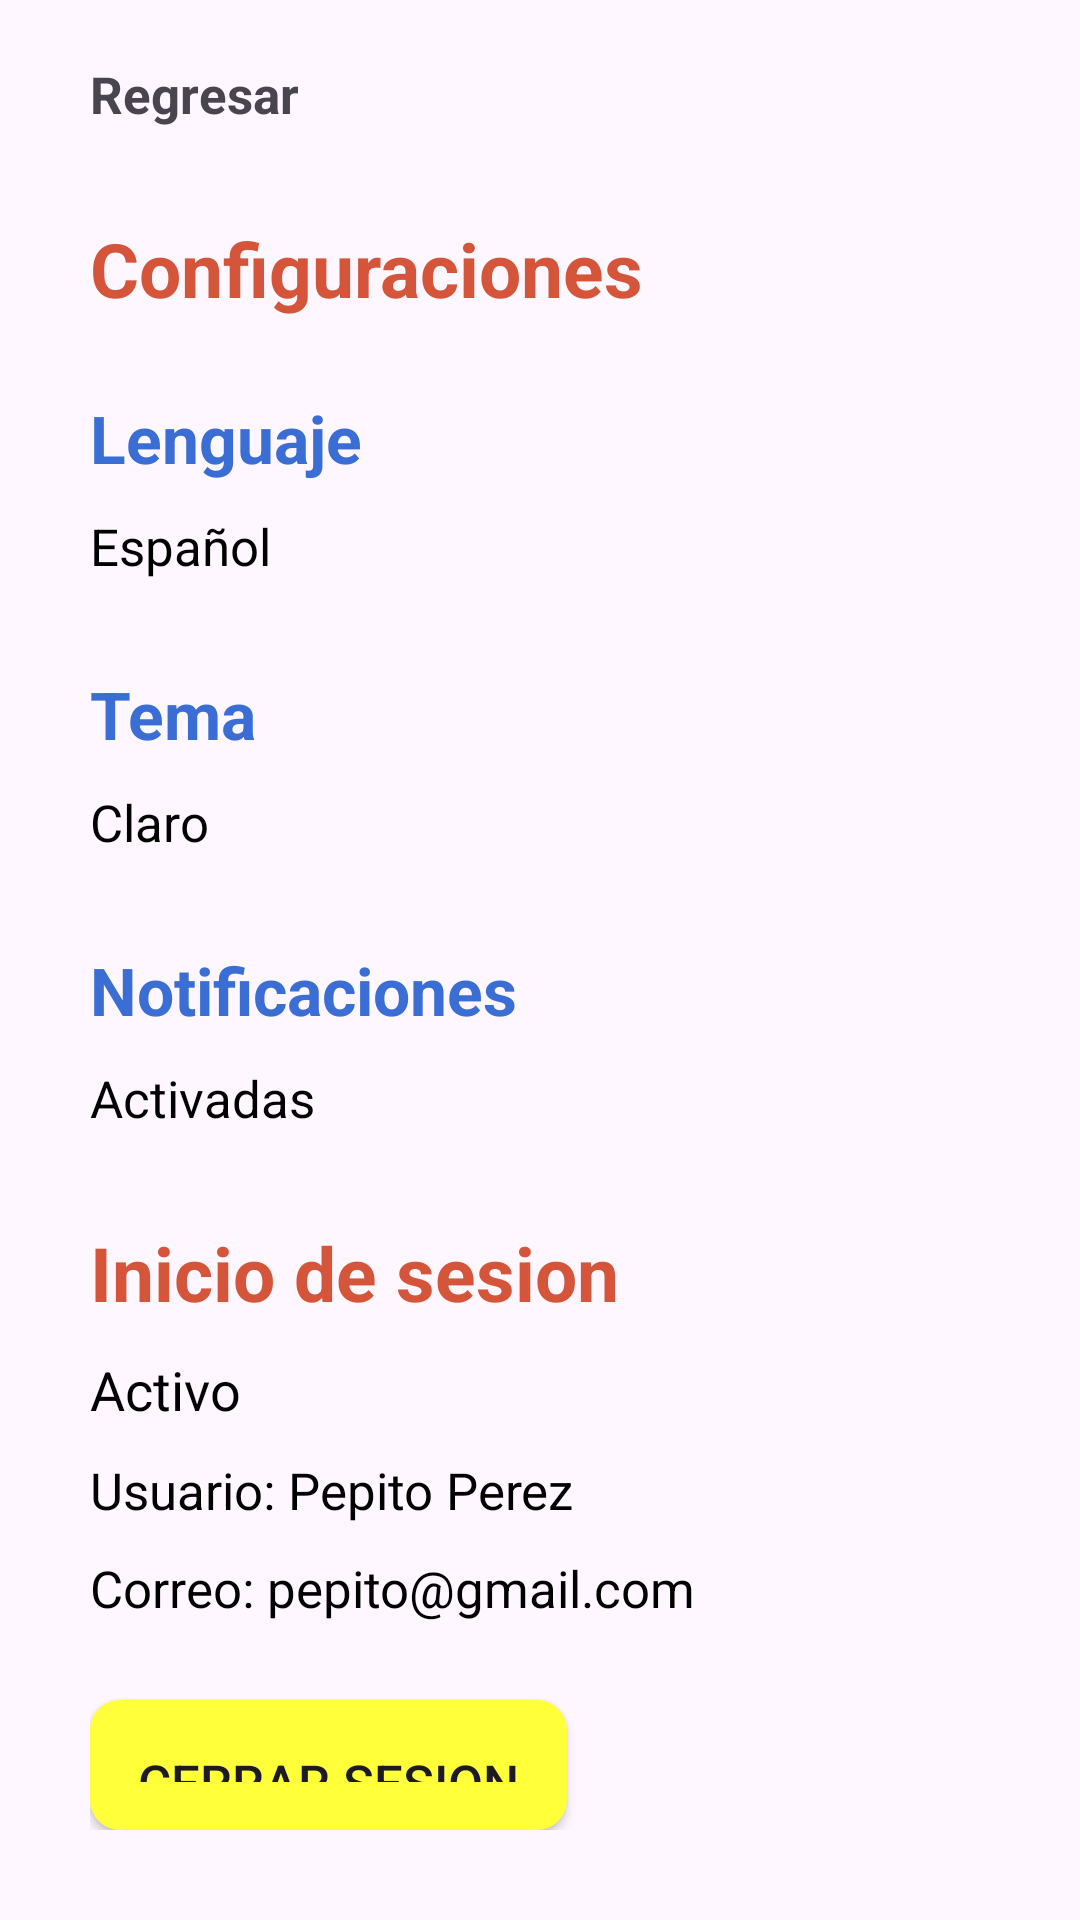

Produce the Android XML layout that renders to this screen, including the resource entries it uses.
<!-- AndroidManifest.xml: application theme Theme.MyApp -->
<!-- res/layout/settings_activity.xml -->
<LinearLayout xmlns:android="http://schemas.android.com/apk/res/android"
    android:layout_width="match_parent"
    android:layout_height="match_parent"
    android:orientation="vertical">


    <TextView
        android:id="@+id/back"
        android:layout_width="wrap_content"
        android:layout_height="wrap_content"
        android:textStyle="bold"
        android:textSize="17dp"
        android:layout_marginLeft="30dp"
        android:layout_marginTop="20dp"
        android:text="Regresar"/>
    <LinearLayout
        android:layout_width="match_parent"
        android:layout_height="match_parent"
        android:orientation="vertical"
        android:layout_margin="30dp">
        <TextView
            android:layout_width="wrap_content"
            android:layout_height="wrap_content"
            android:text="Configuraciones"
            android:textStyle="bold"
            android:textSize="25sp"
            android:layout_marginBottom="25dp"
            android:textColor="@color/Red"
            />

        <TextView
            android:layout_width="wrap_content"
            android:layout_height="wrap_content"
            android:text="Lenguaje"
            android:textStyle="bold"
            android:textSize="22sp"
            android:layout_marginBottom="10dp"
            android:textColor="@color/BlueMain"
            />
        <TextView
            android:layout_width="wrap_content"
            android:layout_height="wrap_content"
            android:text="Español"
            android:textSize="17sp"
            android:textColor="@color/black"
            />

        <TextView
            android:layout_width="wrap_content"
            android:layout_height="wrap_content"
            android:text="Tema"
            android:textStyle="bold"
            android:textSize="22sp"
            android:layout_marginTop="30dp"
            android:layout_marginBottom="10dp"
            android:textColor="@color/BlueMain"
            />
        <TextView
            android:layout_width="wrap_content"
            android:layout_height="wrap_content"
            android:text="Claro"
            android:textSize="17sp"
            android:textColor="@color/black"
            />
        <TextView
            android:layout_width="wrap_content"
            android:layout_height="wrap_content"
            android:text="Notificaciones"
            android:textStyle="bold"
            android:textSize="22sp"
            android:layout_marginTop="30dp"
            android:layout_marginBottom="10dp"
            android:textColor="@color/BlueMain"
            />
        <TextView
            android:layout_width="wrap_content"
            android:layout_height="wrap_content"
            android:text="Activadas"
            android:textSize="17sp"
            android:textColor="@color/black"
            />
        <TextView
            android:layout_width="wrap_content"
            android:layout_height="wrap_content"
            android:text="Inicio de sesion"
            android:textStyle="bold"
            android:textSize="25sp"
            android:layout_marginTop="30dp"
            android:layout_marginBottom="10dp"
            android:textColor="@color/Red"
            />
        <TextView
            android:id="@+id/estado"
            android:layout_width="wrap_content"
            android:layout_height="wrap_content"
            android:text="Activo"
            android:textSize="18sp"
            android:textColor="@color/black"
            />
        <TextView
            android:id="@+id/nombre"
            android:layout_width="wrap_content"
            android:layout_height="wrap_content"
            android:text="Usuario: Pepito Perez"
            android:textSize="17sp"
            android:layout_marginTop="10dp"
            android:layout_marginBottom="10dp"
            android:textColor="@color/black"
            />
        <TextView
            android:id="@+id/correo"
            android:layout_width="wrap_content"
            android:layout_height="wrap_content"
            android:text="Correo: pepito@gmail.com"
            android:textSize="17sp"
            android:textColor="@color/black"
            />

        <Button
            android:id="@+id/btn_inifi"
            android:layout_width="wrap_content"
            android:layout_height="wrap_content"
            android:layout_marginTop="26dp"
            android:background="@drawable/button_shape"
            android:backgroundTint="@color/Red"
            android:backgroundTintMode="add"
            android:text="Cerrar Sesion"
            android:textSize="17sp" />






    </LinearLayout>

</LinearLayout>
<!-- resources referenced by this layout -->
<resources>
  <color name="BlueMain">#3A6ED4</color>
  <color name="Red">#D4553A</color>
  <color name="black">#FF000000</color>
  <!-- drawable button_shape (drawable) -->
  <?xml version="1.0" encoding="utf-8"?>
  <shape xmlns:android="http://schemas.android.com/apk/res/android"
      android:shape="rectangle">
      <solid android:color="@color/Yellow"/> 
      <corners android:radius="10dp"/> 
      <padding
          android:left="16dp"
          android:top="16dp"
          android:right="16dp"
          android:bottom="16dp"/>
  </shape>
  <style name="Theme.MyApp" parent="Base.Theme.MyApp" />
  <color name="Yellow">#DAC400</color>
  <style name="Base.Theme.MyApp" parent="Theme.Material3.DayNight.NoActionBar">
          <item name="android:windowIsTranslucent">true</item>
      </style>
</resources>
